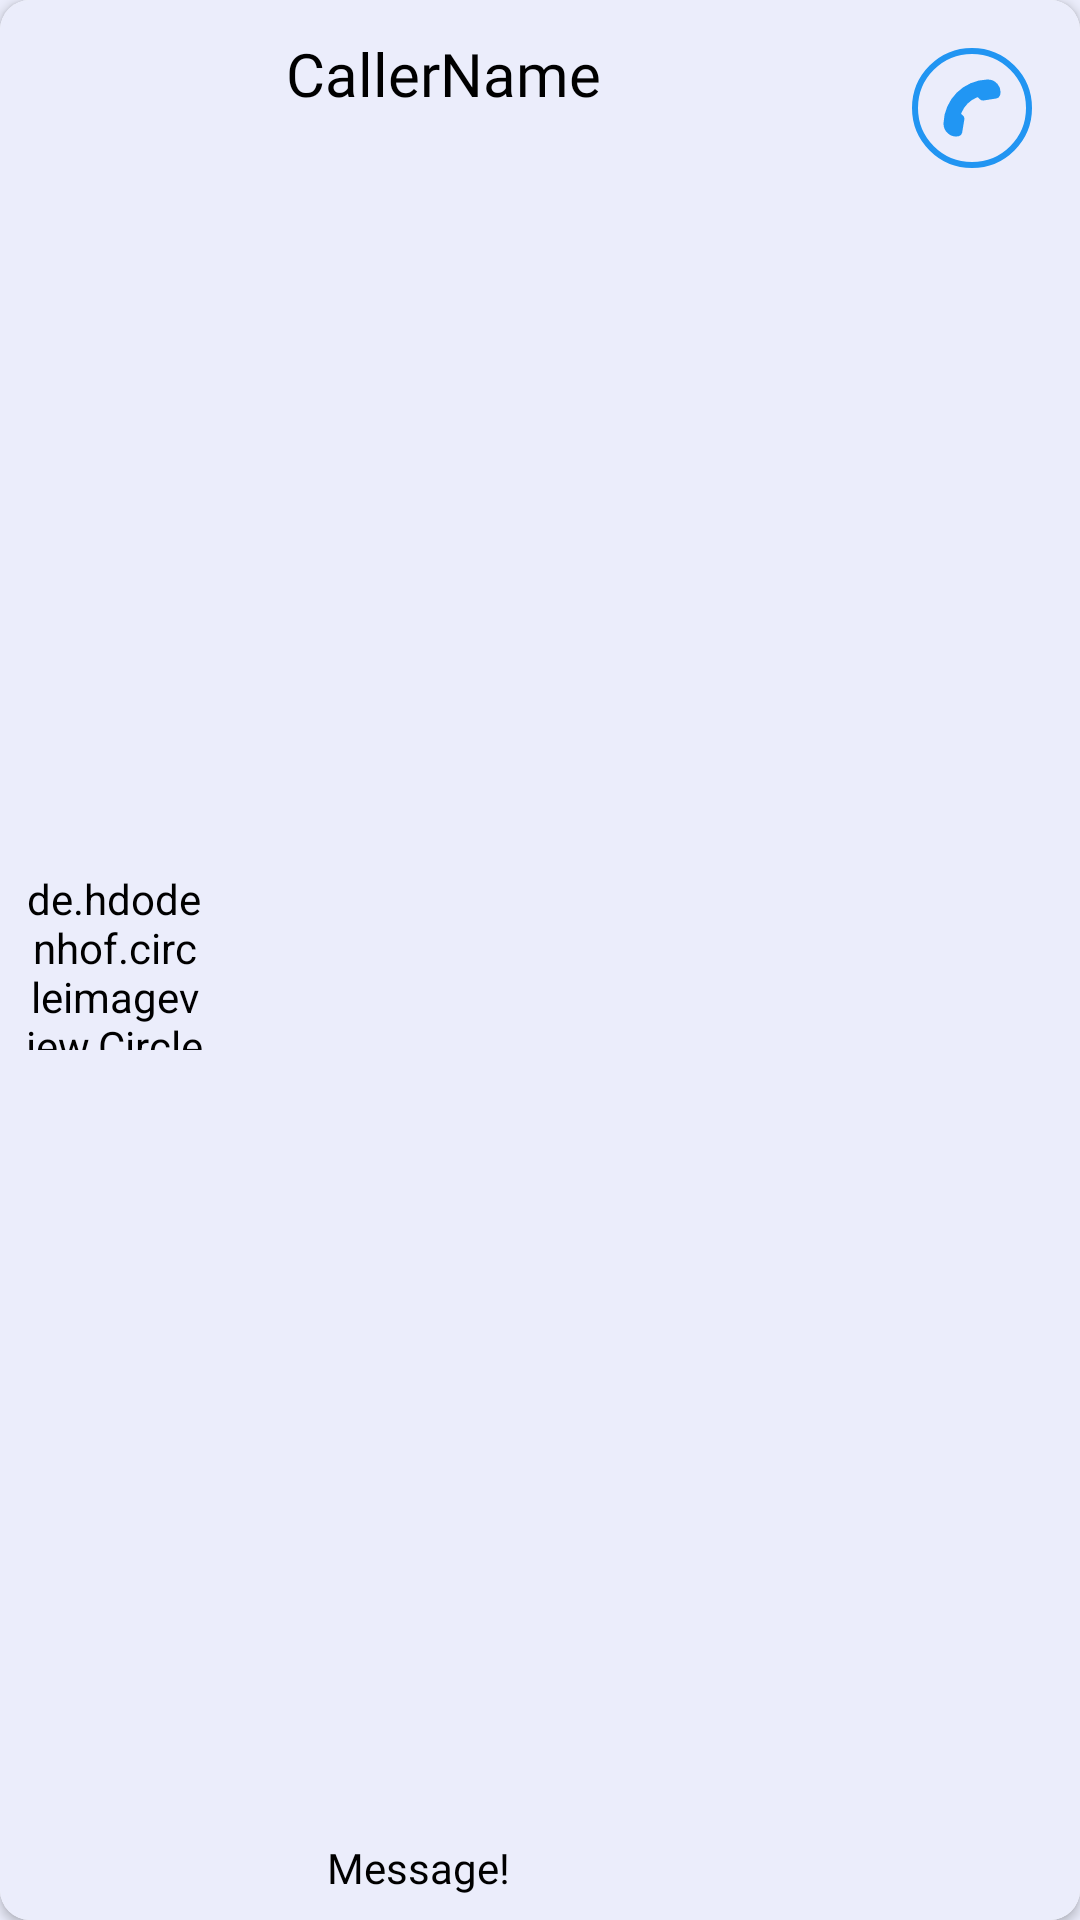

Produce the Android XML layout that renders to this screen, including the resource entries it uses.
<!-- AndroidManifest.xml: application theme Theme.ConnectX.V1 -->
<!-- res/layout/call_list.xml -->
<?xml version="1.0" encoding="utf-8"?>
<androidx.cardview.widget.CardView xmlns:android="http://schemas.android.com/apk/res/android"
    xmlns:app="http://schemas.android.com/apk/res-auto"
    xmlns:tools="http://schemas.android.com/tools"
    android:layout_width="match_parent"
    android:layout_height="70dp"
    android:layout_margin="5dp"
    android:clickable="true"
    android:foreground="?android:selectableItemBackgroundBorderless"
    android:theme="@style/Theme.ConnectX.V1"
    app:cardCornerRadius="10dp"
    app:cardElevation="2dp"
    tools:ignore="MissingConstraints">

    <androidx.constraintlayout.widget.ConstraintLayout
        android:layout_width="match_parent"
        android:layout_height="match_parent">

        <de.hdodenhof.circleimageview.CircleImageView
            android:id="@+id/callUserImage"
            android:layout_width="60dp"
            android:layout_height="60dp"
            android:layout_marginStart="8dp"
            android:layout_marginTop="8dp"
            android:layout_marginBottom="8dp"
            android:src="@drawable/logo"
            app:layout_constraintBottom_toBottomOf="parent"
            app:layout_constraintStart_toStartOf="parent"
            app:layout_constraintTop_toTopOf="parent" />

        <TextView
            android:id="@+id/callUsername"
            android:layout_width="200dp"
            android:layout_height="wrap_content"
            android:layout_marginStart="20dp"
            android:layout_marginTop="8dp"
            android:fontFamily="@font/mova"
            android:padding="3dp"
            android:text="CallerName"
            android:textSize="20sp"
            app:layout_constraintEnd_toStartOf="@+id/callBack"
            app:layout_constraintHorizontal_bias="0.28"
            app:layout_constraintStart_toEndOf="@+id/callUserImage"
            app:layout_constraintTop_toTopOf="parent" />

        <TextView
            android:id="@+id/callInform"
            android:layout_width="200dp"
            android:layout_height="wrap_content"
            android:layout_marginStart="36dp"
            android:layout_marginBottom="8dp"
            android:fontFamily="@font/mova"
            android:paddingStart="5sp"
            android:text="Message!"
            app:layout_constraintBottom_toBottomOf="parent"
            app:layout_constraintStart_toEndOf="@+id/callUserImage"
            app:layout_constraintTop_toBottomOf="@+id/callUsername"
            app:layout_constraintVertical_bias="1.0"
            tools:ignore="RtlSymmetry" />

        <ImageButton
            android:id="@+id/callBack"
            android:layout_width="40dp"
            android:layout_height="40dp"
            android:layout_marginTop="16dp"
            android:layout_marginEnd="16dp"
            android:background="@drawable/round"
            android:clickable="true"
            android:rotation="90"
            android:padding="0sp"
            android:src="@drawable/call_icon"
            app:layout_constraintEnd_toEndOf="parent"
            app:layout_constraintTop_toTopOf="parent" />
    </androidx.constraintlayout.widget.ConstraintLayout>

</androidx.cardview.widget.CardView>
<!-- resources referenced by this layout -->
<resources>
  <!-- drawable call_icon (drawable) -->
  <vector xmlns:android="http://schemas.android.com/apk/res/android"
      android:width="24dp"
      android:height="24dp"
      android:viewportWidth="24"
      android:viewportHeight="24">
    <path
        android:pathData="M20.489,20.011A4.273,4.273 0,0 1,17.248 21.5h-0.116A15.042,15.042 0,0 1,2.5 6.868,4.28 4.28,0 0,1 4,3.494a4.028,4.028 0,0 1,3.349 -0.931,3.549 3.549,0 0,1 0.474,0.119 1.492,1.492 0,0 1,1 1.191l0.67,4.254a1.515,1.515 0,0 1,-0.541 1.412c-0.084,0.068 -0.171,0.132 -0.262,0.193a0.538,0.538 0,0 0,-0.215 0.666A9.857,9.857 0,0 0,13.6 15.525a0.542,0.542 0,0 0,0.671 -0.222c0.047,-0.068 0.1,-0.135 0.146,-0.2a1.513,1.513 0,0 1,1.431 -0.547l4.332,0.721a1.473,1.473 0,0 1,1.186 1.033c0.027,0.1 0.052,0.207 0.074,0.332A4.072,4.072 0,0 1,20.489 20.011Z"
        android:fillColor="@color/SkyBlue"/>
  </vector>
  <!-- drawable logo: png bitmap (drawable, 29186 bytes) -->
  <!-- drawable round (drawable) -->
  <?xml version="1.0" encoding="utf-8"?>
  <shape xmlns:android="http://schemas.android.com/apk/res/android">
      <corners android:radius="100dp"/>
      <stroke android:color="#2195F2" android:width="2dp"/>
  </shape>
  <style name="Theme.ConnectX.V1" parent="Theme.Material3.DayNight.NoActionBar">
          <item name="android:background">@color/lite_white</item>
          
          <item name="android:textColor">@color/black</item>
          <item name="android:windowFullscreen">false</item>
          <item name="android:screenOrientation">portrait</item>
          <item name="android:statusBarColor">@color/lite_white</item>
          <item name="android:windowLightStatusBar">true</item>
          <item name="android:navigationBarColor">@color/lite_white</item>
          <item name="tabSelectedTextColor">@color/Green</item>
          <item name="tabIndicatorHeight">2dp</item>
          <item name="tabIndicatorColor">#0D83EB</item>
      </style>
  <color name="SkyBlue">#2196F3</color>
  <color name="lite_white">#EBEDFB</color>
  <color name="black">#FF000000</color>
  <color name="Green">#008000</color>
</resources>
